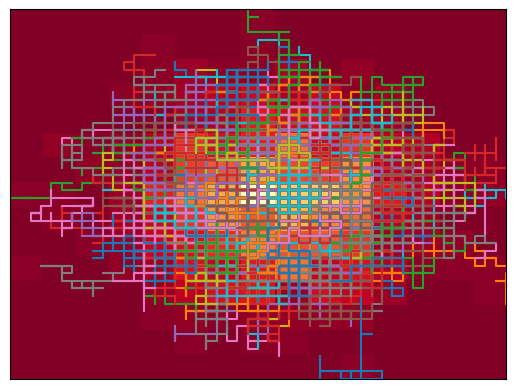

Source code (Python):
# -*- coding: utf-8 -*-
"""
Random Walk 2D

Created on Fri Nov  7 11:27:07 2014

[redacted]
"""

import numpy as np
import matplotlib.pyplot as plt

def move(c,p=[0.25,0.25,0.25,0.25]):
    """
    Move one step on a rectangular grid.
    
    c ---> an array [x,y] where x is the previous x position
           and y is the previous y position
    p ---> an array with four elements that sum to at most 1
           p[0] ---> the probability of moving right
           p[1] ---> the prob of moving up
           p[2] ---> the prob of moving left
           p[3] ---> the prob of moving down
           1 - sum(p) ---> the prob of not moving
    """
    v = np.random.uniform()
    
    if v <= p[0]:
        return c + [1,0] # move right
    elif v <= sum(p[0:2]):
        return c + [0,1] # move up
    elif v <= sum(p[0:3]):
        return c + [-1,0]
    elif v <= sum(p):
        return c + [0,-1]
    
    # else do not move
    return c

plt.figure(0)
final = []
for j in range(1000):
    pos = [np.array([0,0])]
    
    for i in range(100):
        pos.append(move(pos[i]))
    
    pos = np.array(pos)
    plt.plot(pos[:,0],pos[:,1])
    final.append([pos[-1,0],pos[-1,1]])

final = np.array(final)
final_x = final[:,0]
final_y = final[:,1]

x_min = min(final_x)
x_max = max(final_x)
y_min = min(final_y)
y_max = max(final_y)
bin_sq = 2
shift = 0.5
#x_bins = np.linspace(x_min-shift,x_max+1-shift,np.ceil((x_max-x_min)/bin_sq))
#y_bins = np.linspace(x_min-shift,x_max+1-shift,np.ceil((x_max-x_min)/bin_sq))

plt.hist2d(final_x, final_y, bins=15, cmap=plt.cm.YlOrRd_r)
#plt.hist2d(final_x, final_y, bins=[x_bins, y_bins])
#plt.hexbin(final_x,final_y,gridsize=15, cmap=plt.cm.YlOrRd_r)
plt.xticks([])
plt.yticks([])